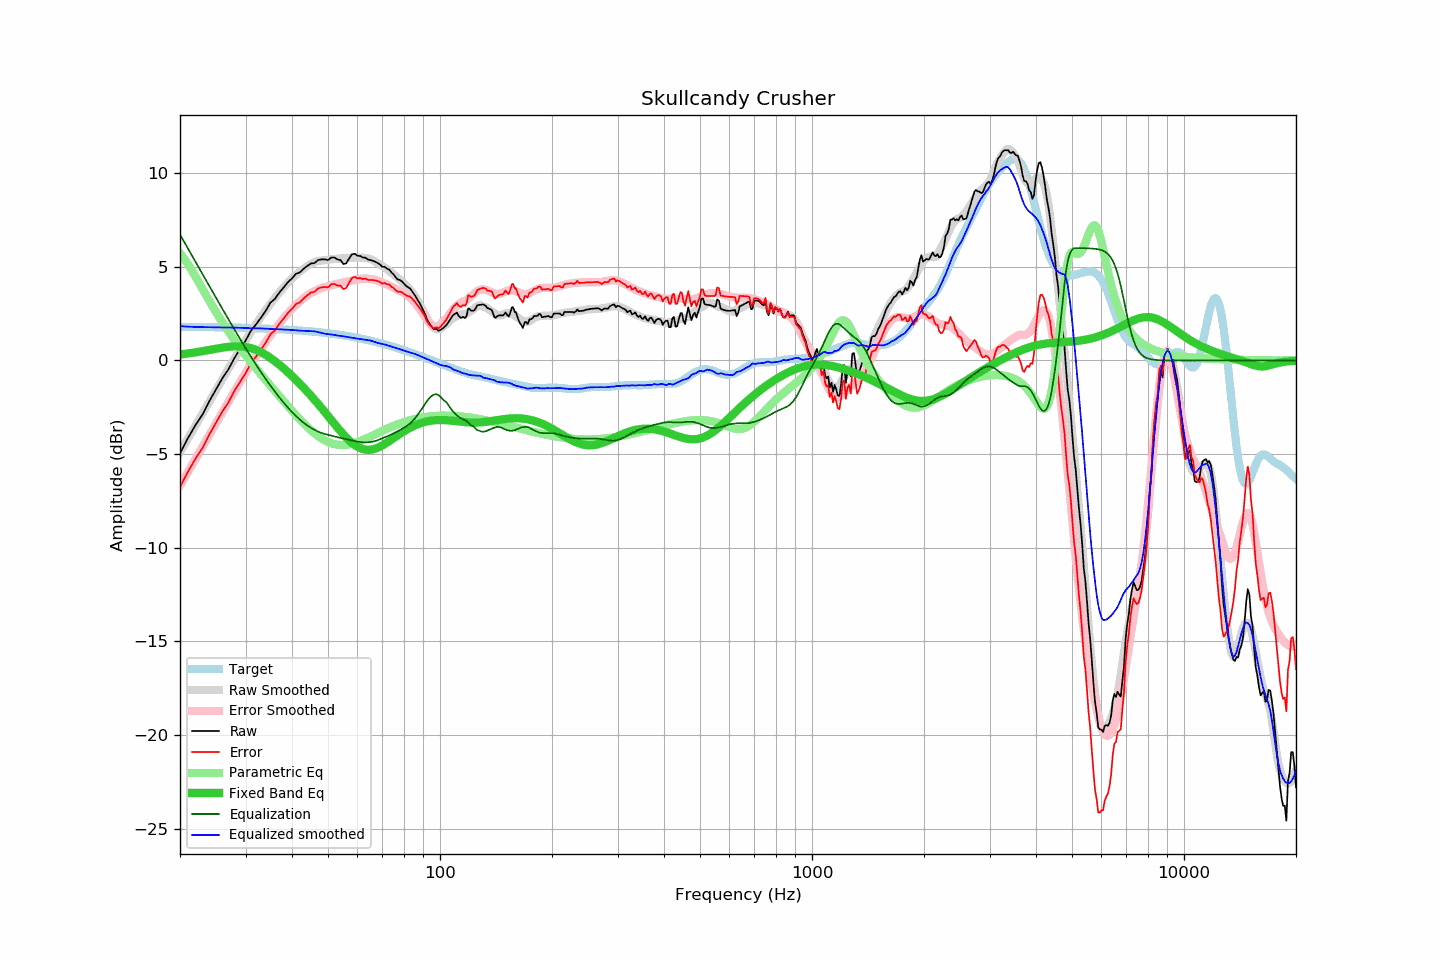

Data behind this chart, as committed beside it:
frequency, raw, error, smoothed, error_smoothed, equalization, parametric_eq, equalized_raw, equalized_smoothed, target
20, -4.96, -6.76, -4.89, -6.68, 6.73, 0.32, 1.77, 1.83, 1.80
21, -4.15, -5.95, -4.18, -5.96, 5.98, 0.37, 1.84, 1.81, 1.80
22, -3.46, -5.25, -3.49, -5.27, 5.28, 0.43, 1.82, 1.79, 1.79
23, -2.88, -4.67, -2.82, -4.60, 4.60, 0.50, 1.73, 1.78, 1.79
24, -2.16, -3.94, -2.19, -3.96, 3.96, 0.56, 1.80, 1.78, 1.78
25, -1.54, -3.31, -1.58, -3.35, 3.35, 0.63, 1.81, 1.77, 1.78
26, -0.95, -2.72, -0.99, -2.76, 2.76, 0.69, 1.81, 1.77, 1.77
27, -0.47, -2.23, -0.44, -2.20, 2.20, 0.73, 1.73, 1.76, 1.76
28, 0.13, -1.63, 0.09, -1.66, 1.66, 0.76, 1.79, 1.75, 1.76
29, 0.60, -1.15, 0.59, -1.15, 1.15, 0.75, 1.75, 1.75, 1.75
30, 1.05, -0.69, 1.07, -0.67, 0.67, 0.72, 1.72, 1.74, 1.74
31, 1.58, -0.15, 1.51, -0.22, 0.22, 0.66, 1.80, 1.72, 1.73
32, 1.92, 0.20, 1.93, 0.21, -0.21, 0.57, 1.71, 1.72, 1.72
33, 2.28, 0.57, 2.33, 0.61, -0.61, 0.45, 1.67, 1.71, 1.71
34, 2.65, 0.95, 2.69, 0.99, -0.99, 0.30, 1.66, 1.70, 1.70
35, 3.09, 1.40, 3.03, 1.34, -1.34, 0.14, 1.75, 1.69, 1.69
36, 3.29, 1.61, 3.35, 1.67, -1.67, -0.04, 1.62, 1.68, 1.68
37, 3.63, 1.96, 3.64, 1.97, -1.97, -0.23, 1.66, 1.67, 1.67
38, 3.90, 2.24, 3.90, 2.25, -2.25, -0.42, 1.65, 1.65, 1.66
39, 4.18, 2.54, 4.15, 2.51, -2.51, -0.62, 1.67, 1.64, 1.64
40, 4.38, 2.75, 4.38, 2.75, -2.75, -0.83, 1.63, 1.63, 1.63
41, 4.63, 3.02, 4.57, 2.96, -2.96, -1.03, 1.67, 1.61, 1.62
42, 4.70, 3.10, 4.75, 3.16, -3.16, -1.24, 1.55, 1.59, 1.60
43, 4.90, 3.32, 4.91, 3.33, -3.33, -1.45, 1.58, 1.58, 1.59
44, 5.05, 3.48, 5.04, 3.47, -3.47, -1.67, 1.58, 1.57, 1.57
45, 5.18, 3.63, 5.16, 3.60, -3.60, -1.88, 1.58, 1.57, 1.55
46, 5.20, 3.67, 5.26, 3.71, -3.71, -2.10, 1.50, 1.56, 1.53
47, 5.36, 3.85, 5.31, 3.79, -3.79, -2.31, 1.57, 1.52, 1.52
48, 5.40, 3.91, 5.34, 3.87, -3.87, -2.53, 1.53, 1.47, 1.50
49, 5.40, 3.93, 5.36, 3.92, -3.92, -2.75, 1.48, 1.43, 1.48
50, 5.36, 3.91, 5.38, 3.97, -3.97, -2.96, 1.39, 1.41, 1.45
51, 5.50, 4.07, 5.40, 4.01, -4.01, -3.17, 1.49, 1.39, 1.43
52, 5.50, 4.09, 5.42, 4.06, -4.06, -3.38, 1.45, 1.37, 1.41
53, 5.39, 4.00, 5.43, 4.10, -4.10, -3.58, 1.29, 1.34, 1.39
54, 5.36, 4.00, 5.45, 4.13, -4.13, -3.77, 1.23, 1.31, 1.36
55, 5.15, 3.81, 5.46, 4.17, -4.17, -3.95, 0.98, 1.29, 1.34
56, 5.19, 3.88, 5.47, 4.21, -4.21, -4.12, 0.99, 1.27, 1.31
57, 5.46, 4.17, 5.48, 4.24, -4.24, -4.27, 1.22, 1.24, 1.29
58, 5.67, 4.41, 5.49, 4.28, -4.28, -4.40, 1.39, 1.21, 1.26
59, 5.70, 4.47, 5.50, 4.31, -4.31, -4.51, 1.39, 1.19, 1.24
60, 5.59, 4.38, 5.51, 4.33, -4.33, -4.60, 1.26, 1.17, 1.21
61, 5.58, 4.40, 5.50, 4.35, -4.35, -4.68, 1.23, 1.14, 1.18
62, 5.50, 4.35, 5.49, 4.37, -4.37, -4.73, 1.13, 1.12, 1.15
63, 5.49, 4.37, 5.48, 4.37, -4.37, -4.76, 1.12, 1.11, 1.12
64, 5.39, 4.30, 5.46, 4.37, -4.37, -4.77, 1.02, 1.09, 1.09
65, 5.36, 4.30, 5.42, 4.35, -4.35, -4.77, 1.01, 1.07, 1.06
66, 5.32, 4.29, 5.36, 4.33, -4.33, -4.74, 0.99, 1.03, 1.03
67, 5.27, 4.28, 5.28, 4.30, -4.30, -4.71, 0.97, 0.98, 1.00
68, 5.20, 4.24, 5.19, 4.25, -4.25, -4.66, 0.95, 0.94, 0.96
69, 5.12, 4.19, 5.12, 4.21, -4.21, -4.60, 0.92, 0.91, 0.93
70, 5.00, 4.10, 5.04, 4.16, -4.16, -4.54, 0.84, 0.89, 0.90
71, 5.00, 4.14, 4.96, 4.11, -4.11, -4.46, 0.89, 0.85, 0.86
72, 4.90, 4.07, 4.88, 4.06, -4.06, -4.39, 0.84, 0.82, 0.83
73, 4.86, 4.07, 4.78, 4.00, -4.00, -4.31, 0.86, 0.78, 0.80
74, 4.70, 3.94, 4.69, 3.95, -3.95, -4.23, 0.76, 0.75, 0.76
75, 4.60, 3.88, 4.60, 3.89, -3.89, -4.15, 0.71, 0.71, 0.73
76, 4.44, 3.75, 4.51, 3.83, -3.83, -4.07, 0.61, 0.67, 0.69
77, 4.32, 3.67, 4.41, 3.78, -3.78, -4.00, 0.54, 0.64, 0.65
78, 4.30, 3.68, 4.32, 3.72, -3.72, -3.92, 0.58, 0.60, 0.62
79, 4.22, 3.64, 4.22, 3.66, -3.66, -3.85, 0.56, 0.57, 0.58
... 553 more rows
